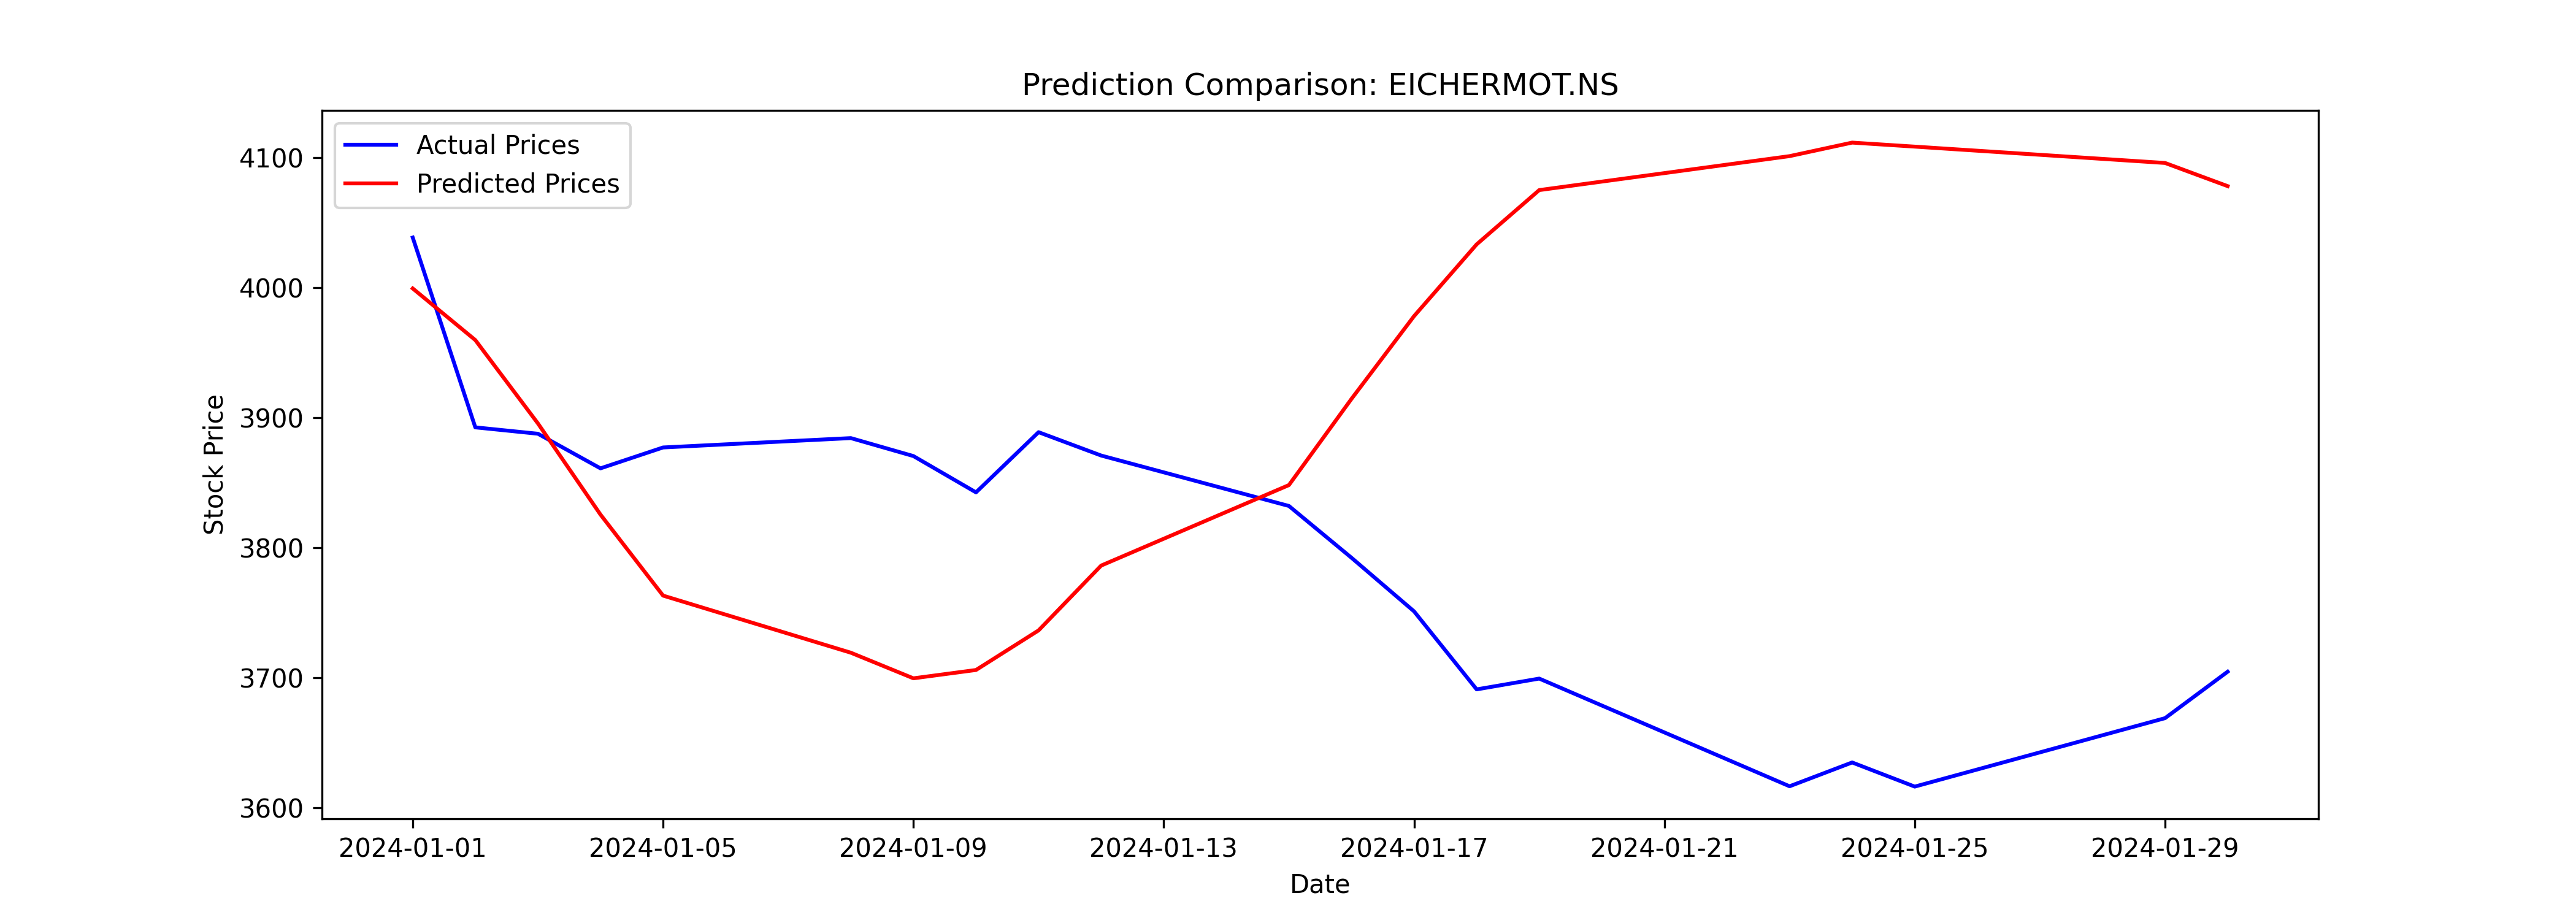

Source data for this figure (header and first rows):
Date, Close, Predicted
2024-01-01, 4038, 3999
2024-01-02, 3892, 3960
2024-01-03, 3888, 3896
2024-01-04, 3861, 3825
2024-01-05, 3877, 3763
2024-01-08, 3884, 3719
2024-01-09, 3870, 3700
2024-01-10, 3843, 3706
2024-01-11, 3889, 3736
2024-01-12, 3871, 3786
2024-01-15, 3832, 3848
2024-01-16, 3792, 3914
2024-01-17, 3751, 3978
2024-01-18, 3691, 4033
2024-01-19, 3699, 4075
2024-01-23, 3617, 4101
2024-01-24, 3635, 4111
2024-01-25, 3616, 4108
2024-01-29, 3669, 4096
2024-01-30, 3705, 4078
